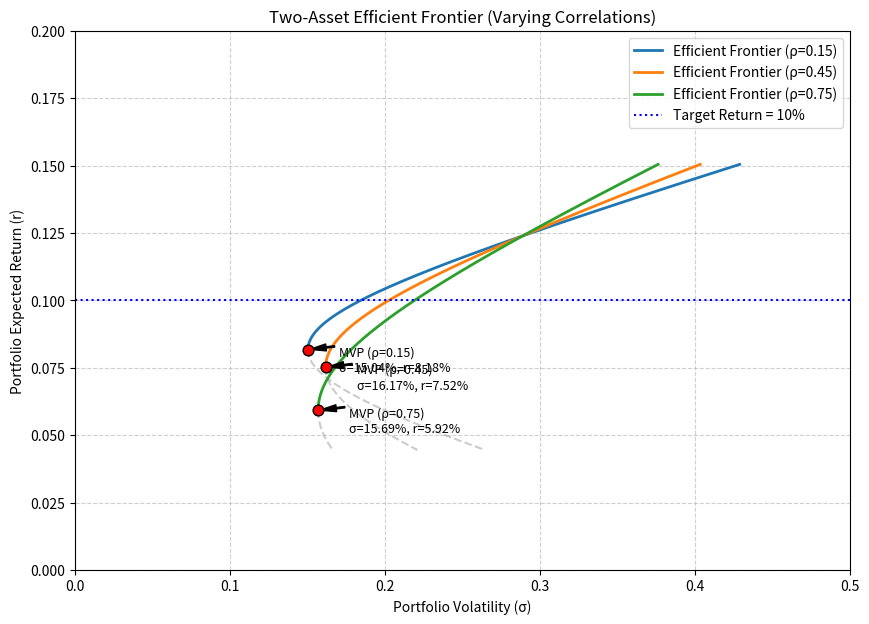

Python code for this plot:
import numpy as np
import matplotlib.pyplot as plt

# --- 1. 参数设定 ---
r1, r2 = 0.071, 0.124
s1, s2 = 0.163, 0.289
rhos = [0.15, 0.45, 0.75]
target_return = 0.10

# --- 2. 绘图准备 ---
plt.figure(figsize=(10, 7))

# 权重扫描范围 (包含卖空情况以展示完整的双曲线)
w1_arr = np.linspace(-0.5, 1.5, 1000)
w2_arr = 1 - w1_arr
ret_arr = w1_arr * r1 + w2_arr * r2

for rho in rhos:
    # 计算组合波动率
    var_arr = (w1_arr**2 * s1**2 + w2_arr**2 * s2**2 + 2 * w1_arr * w2_arr * rho * s1 * s2)
    vol_arr = np.sqrt(var_arr)
    
    # 计算最小方差点 (MVP)
    w1_mvp = (s2**2 - rho * s1 * s2) / (s1**2 + s2**2 - 2 * rho * s1 * s2)
    w2_mvp = 1 - w1_mvp
    r_mvp = w1_mvp * r1 + w2_mvp * r2
    var_mvp = (w1_mvp**2 * s1**2 + w2_mvp**2 * s2**2 + 2 * w1_mvp * w2_mvp * rho * s1 * s2)
    s_mvp = np.sqrt(var_mvp)
    
    # 绘制无效前沿(下半支，虚线)与有效前沿(上半支，实线)
    ineff_mask = ret_arr < r_mvp
    eff_mask = ret_arr >= r_mvp
    plt.plot(vol_arr[ineff_mask], ret_arr[ineff_mask], linestyle='--', alpha=0.4, color='gray')
    plt.plot(vol_arr[eff_mask], ret_arr[eff_mask], label=f'Efficient Frontier (ρ={rho:.2f})', linewidth=2)
    
    # 标出最小方差点
    plt.scatter(s_mvp, r_mvp, marker='o', s=60, zorder=5, edgecolor='black', facecolor='red')
    plt.annotate(f'MVP (ρ={rho:.2f})\nσ={s_mvp:.2%}, r={r_mvp:.2%}',
                 xy=(s_mvp, r_mvp), xytext=(s_mvp + 0.02, r_mvp - 0.008),
                 arrowprops=dict(facecolor='black', shrink=0.05, width=1, headwidth=5),
                 fontsize=9)

# 添加目标收益参考线
plt.axhline(y=target_return, color='blue', linestyle=':', label='Target Return = 10%')

plt.title('Two-Asset Efficient Frontier (Varying Correlations)')
plt.xlabel('Portfolio Volatility (σ)')
plt.ylabel('Portfolio Expected Return (r)')
plt.legend()
plt.grid(True, linestyle='--', alpha=0.6)
plt.xlim(0, 0.50)
plt.ylim(0.0, 0.20)

# 保存图像
fig_path = 'efficient_frontier.png'
plt.savefig(fig_path, dpi=300, bbox_inches='tight')
plt.close()

# --- 3. 题目要求的数值计算 ---

# (1) rho = 0.45 时的最小方差组合波动率
rho_45 = 0.45
w1_mvp_45 = (s2**2 - rho_45 * s1 * s2) / (s1**2 + s2**2 - 2 * rho_45 * s1 * s2)
w2_mvp_45 = 1 - w1_mvp_45
var_mvp_45 = (w1_mvp_45**2 * s1**2 + w2_mvp_45**2 * s2**2 + 2 * w1_mvp_45 * w2_mvp_45 * rho_45 * s1 * s2)
mvp_vol_at_rho45 = np.sqrt(var_mvp_45)

# (2) rho = 0.45 且目标收益为 10% 时的最小波动率
w1_target = (target_return - r2) / (r1 - r2)
w2_target = 1 - w1_target
var_target_45 = (w1_target**2 * s1**2 + w2_target**2 * s2**2 + 2 * w1_target * w2_target * rho_45 * s1 * s2)
frontier_vol_at_target = np.sqrt(var_target_45)

# --- 4. 按照输出契约封装结果 ---
result = {
    'mvp_vol_at_rho45': float(mvp_vol_at_rho45),
    'frontier_vol_at_target': float(frontier_vol_at_target),
    'figure_path': fig_path
}

print(result)
